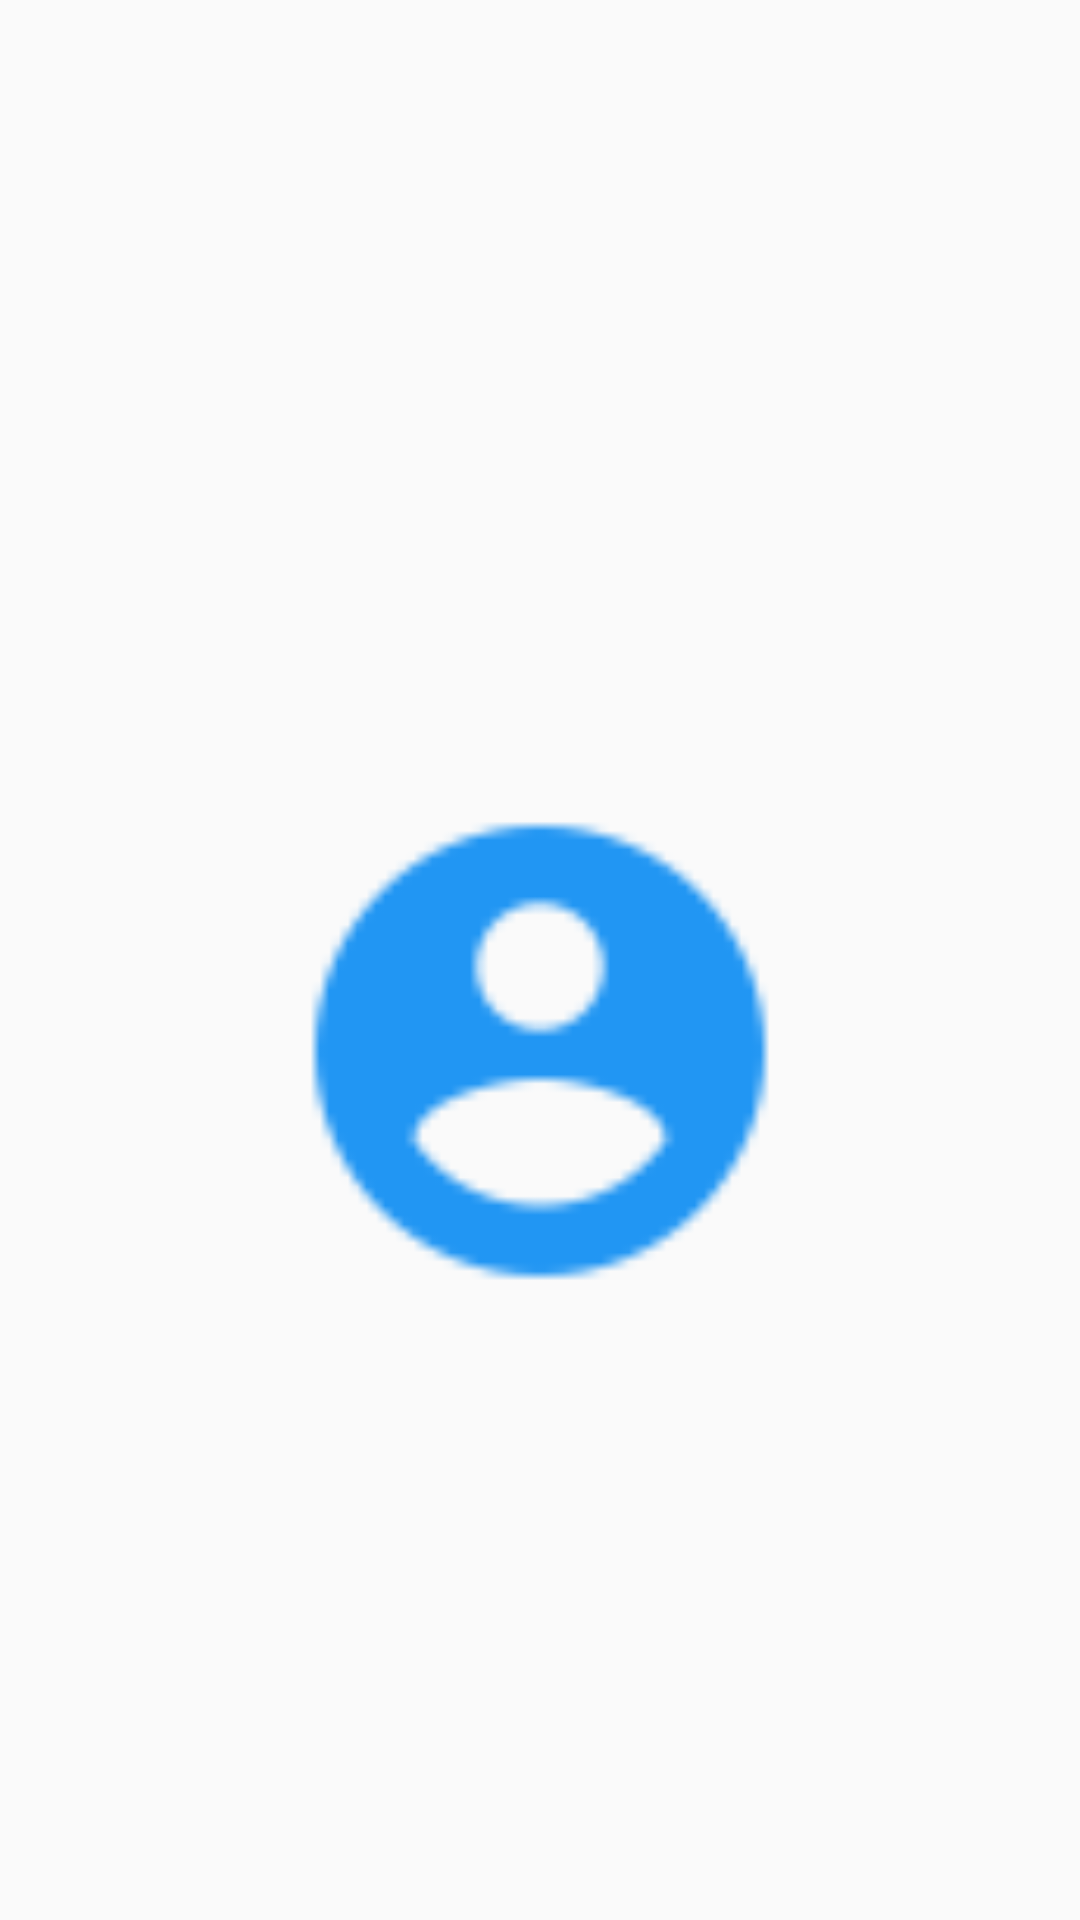

Layout XML and referenced resources for this Android screen:
<!-- AndroidManifest.xml: application theme AppTheme -->
<!-- res/layout/constraiont_ratio.xml -->
<?xml version="1.0" encoding="utf-8"?>
<android.support.constraint.ConstraintLayout xmlns:android="http://schemas.android.com/apk/res/android"
    xmlns:app="http://schemas.android.com/apk/res-auto"
    xmlns:tools="http://schemas.android.com/tools"
    android:orientation="vertical"
    android:layout_width="match_parent"
    android:layout_height="match_parent">

    <ImageView
        app:layout_constraintDimensionRatio="16:9"
        app:layout_constraintLeft_toLeftOf="parent"
        app:layout_constraintRight_toRightOf="parent"
        android:id="@+id/imageView2"
        android:layout_width="300dp"
        android:layout_height="0dp"
        app:srcCompat="@drawable/ic_account_circle_blue_500_18dp"
        app:layout_constraintTop_toBottomOf="@+id/imageView3" />


    

    <ImageView
        app:layout_constraintDimensionRatio="4:3"
        android:id="@+id/imageView3"
        android:layout_width="0dp"
        android:layout_height="0dp"
        app:srcCompat="@mipmap/ic_launcher"
        android:layout_marginRight="8dp"
        app:layout_constraintRight_toRightOf="parent"
        android:layout_marginLeft="8dp"
        app:layout_constraintLeft_toLeftOf="parent"
        app:layout_constraintTop_toTopOf="parent"
        android:layout_marginTop="8dp" />
</android.support.constraint.ConstraintLayout>
<!-- resources referenced by this layout -->
<resources>
  <!-- drawable ic_account_circle_blue_500_18dp: png bitmap (drawable-hdpi, 475 bytes) -->
  <style name="AppTheme" parent="Theme.AppCompat.Light.DarkActionBar">
          
          <item name="colorPrimary">@color/colorPrimary</item>
          <item name="colorPrimaryDark">@color/colorPrimaryDark</item>
          <item name="colorAccent">@color/colorAccent</item>
      </style>
  <!-- not gathered from this repository: default colours our renderer supplied (Android Studio template values) -->
  <color name="colorPrimary">#FF6200EE</color>
  <color name="colorPrimaryDark">#FF3700B3</color>
  <color name="colorAccent">#FF03DAC5</color>
</resources>
